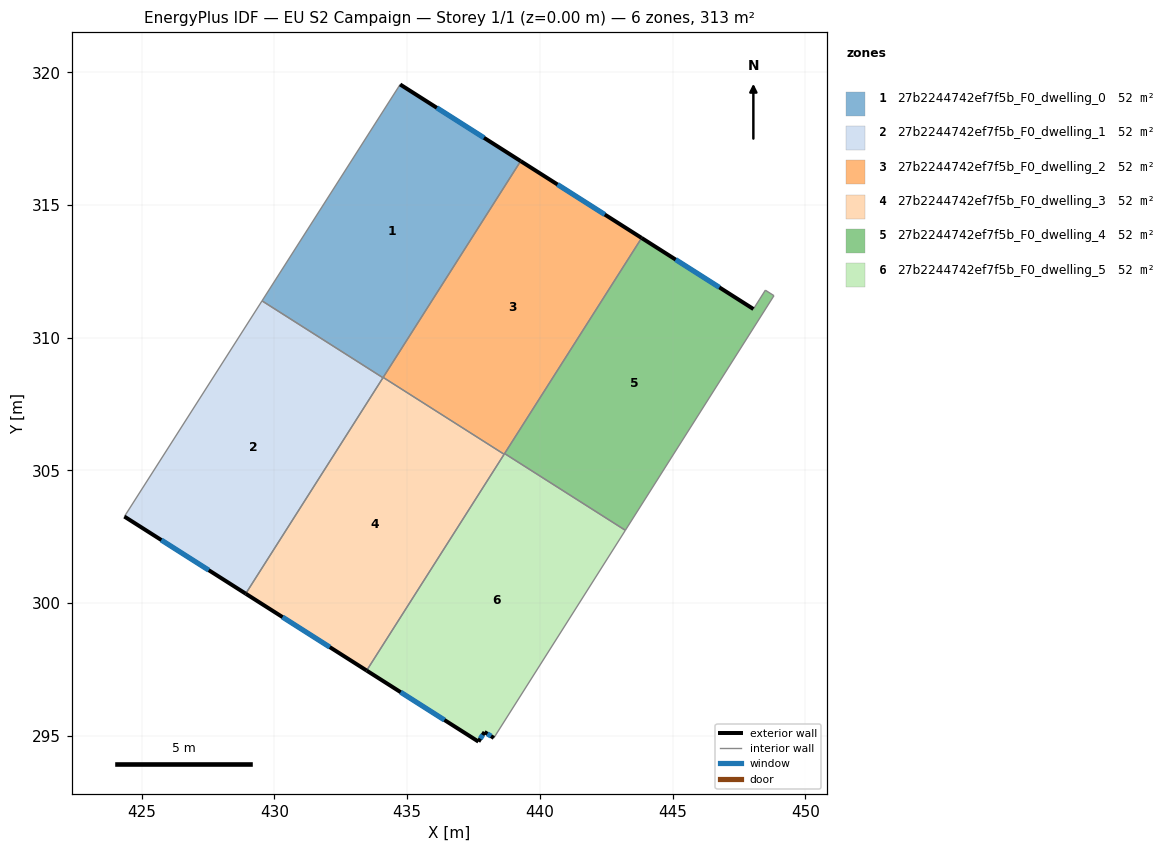
=== STOREY PLAN SPEC (per zone: floor XY polygon, exterior-wall plan segments, windows/doors) ===
zone 1: 27b2244742ef7f5b_F0_dwelling_0  (52.1 m²)
  floor: (439.28, 316.65) (434.09, 308.49) (429.53, 311.39) (434.73, 319.54)
  exterior wall: (439.28, 316.65) – (434.73, 319.54)  [5.4 m]
    window: (437.89, 317.53) – (436.12, 318.66)  [2.5 m²]
  interior walls: 4
zone 2: 27b2244742ef7f5b_F0_dwelling_1  (52.1 m²)
  floor: (434.09, 308.49) (428.92, 300.35) (424.34, 303.26) (429.53, 311.39)
  exterior wall: (424.34, 303.26) – (428.92, 300.35)  [5.4 m]
    window: (425.74, 302.37) – (427.52, 301.24)  [2.5 m²]
  interior walls: 3
zone 3: 27b2244742ef7f5b_F0_dwelling_2  (52.2 m²)
  floor: (443.83, 313.76) (438.65, 305.61) (434.10, 308.50) (439.28, 316.65)
  exterior wall: (443.83, 313.76) – (439.28, 316.65)  [5.4 m]
    window: (442.45, 314.64) – (440.66, 315.77)  [2.5 m²]
  interior walls: 4
zone 4: 27b2244742ef7f5b_F0_dwelling_3  (52.2 m²)
  floor: (438.65, 305.61) (433.47, 297.46) (428.92, 300.35) (434.10, 308.50)
  exterior wall: (428.92, 300.35) – (433.47, 297.46)  [5.4 m]
    window: (430.30, 299.47) – (432.09, 298.34)  [2.5 m²]
  interior walls: 4
zone 5: 27b2244742ef7f5b_F0_dwelling_4  (52.2 m²)
  floor: (448.50, 311.79) (448.82, 311.58) (443.22, 302.74) (438.67, 305.63) (443.83, 313.76) (448.05, 311.08)
  exterior wall: (448.05, 311.08) – (443.83, 313.76)  [5.0 m]
    window: (446.77, 311.89) – (445.12, 312.94)  [2.3 m²]
  interior walls: 5
zone 6: 27b2244742ef7f5b_F0_dwelling_5  (52.2 m²)
  floor: (443.22, 302.74) (438.27, 294.92) (437.92, 295.14) (437.69, 294.78) (433.47, 297.46) (438.67, 305.63)
  exterior wall: (437.69, 294.78) – (437.92, 295.14)  [0.4 m]
    window: (437.76, 294.89) – (437.85, 295.03)  [0.2 m²]
  exterior wall: (433.47, 297.46) – (437.69, 294.78)  [5.0 m]
    window: (434.76, 296.64) – (436.40, 295.59)  [2.3 m²]
  exterior wall: (437.92, 295.14) – (438.27, 294.92)  [0.4 m]
    window: (438.02, 295.07) – (438.16, 294.98)  [0.2 m²]
  interior walls: 4

=== DERIVED (storey summary) ===
Building: EU S2 Campaign
Storey: 1 of 1  (floor level z = 0.00 m)
Storey gross floor area: 312.9 m²
Zones on this storey: 6
  - 27b2244742ef7f5b_F0_dwelling_0: floor 52.1 m²; exterior wall 5.4 m (16.1 m²); 1 window(s) 2.5 m²; WWR 15.3%
  - 27b2244742ef7f5b_F0_dwelling_1: floor 52.1 m²; exterior wall 5.4 m (16.3 m²); 1 window(s) 2.5 m²; WWR 15.3%
  - 27b2244742ef7f5b_F0_dwelling_2: floor 52.2 m²; exterior wall 5.4 m (16.2 m²); 1 window(s) 2.5 m²; WWR 15.3%
  - 27b2244742ef7f5b_F0_dwelling_3: floor 52.2 m²; exterior wall 5.4 m (16.2 m²); 1 window(s) 2.5 m²; WWR 15.3%
  - 27b2244742ef7f5b_F0_dwelling_4: floor 52.2 m²; exterior wall 5.0 m (15.0 m²); 1 window(s) 2.3 m²; WWR 15.3%
  - 27b2244742ef7f5b_F0_dwelling_5: floor 52.2 m²; exterior wall 5.8 m (17.5 m²); 3 window(s) 2.7 m²; WWR 15.3%
Zone adjacency (shared interzone walls):
  - 27b2244742ef7f5b_F0_dwelling_0 ↔ 27b2244742ef7f5b_F0_dwelling_1
  - 27b2244742ef7f5b_F0_dwelling_0 ↔ 27b2244742ef7f5b_F0_dwelling_2
  - 27b2244742ef7f5b_F0_dwelling_0 ↔ 27b2244742ef7f5b_F0_dwelling_3
  - 27b2244742ef7f5b_F0_dwelling_1 ↔ 27b2244742ef7f5b_F0_dwelling_3
  - 27b2244742ef7f5b_F0_dwelling_2 ↔ 27b2244742ef7f5b_F0_dwelling_3
  - 27b2244742ef7f5b_F0_dwelling_2 ↔ 27b2244742ef7f5b_F0_dwelling_4
  - 27b2244742ef7f5b_F0_dwelling_2 ↔ 27b2244742ef7f5b_F0_dwelling_5
  - 27b2244742ef7f5b_F0_dwelling_3 ↔ 27b2244742ef7f5b_F0_dwelling_5
  - 27b2244742ef7f5b_F0_dwelling_4 ↔ 27b2244742ef7f5b_F0_dwelling_5